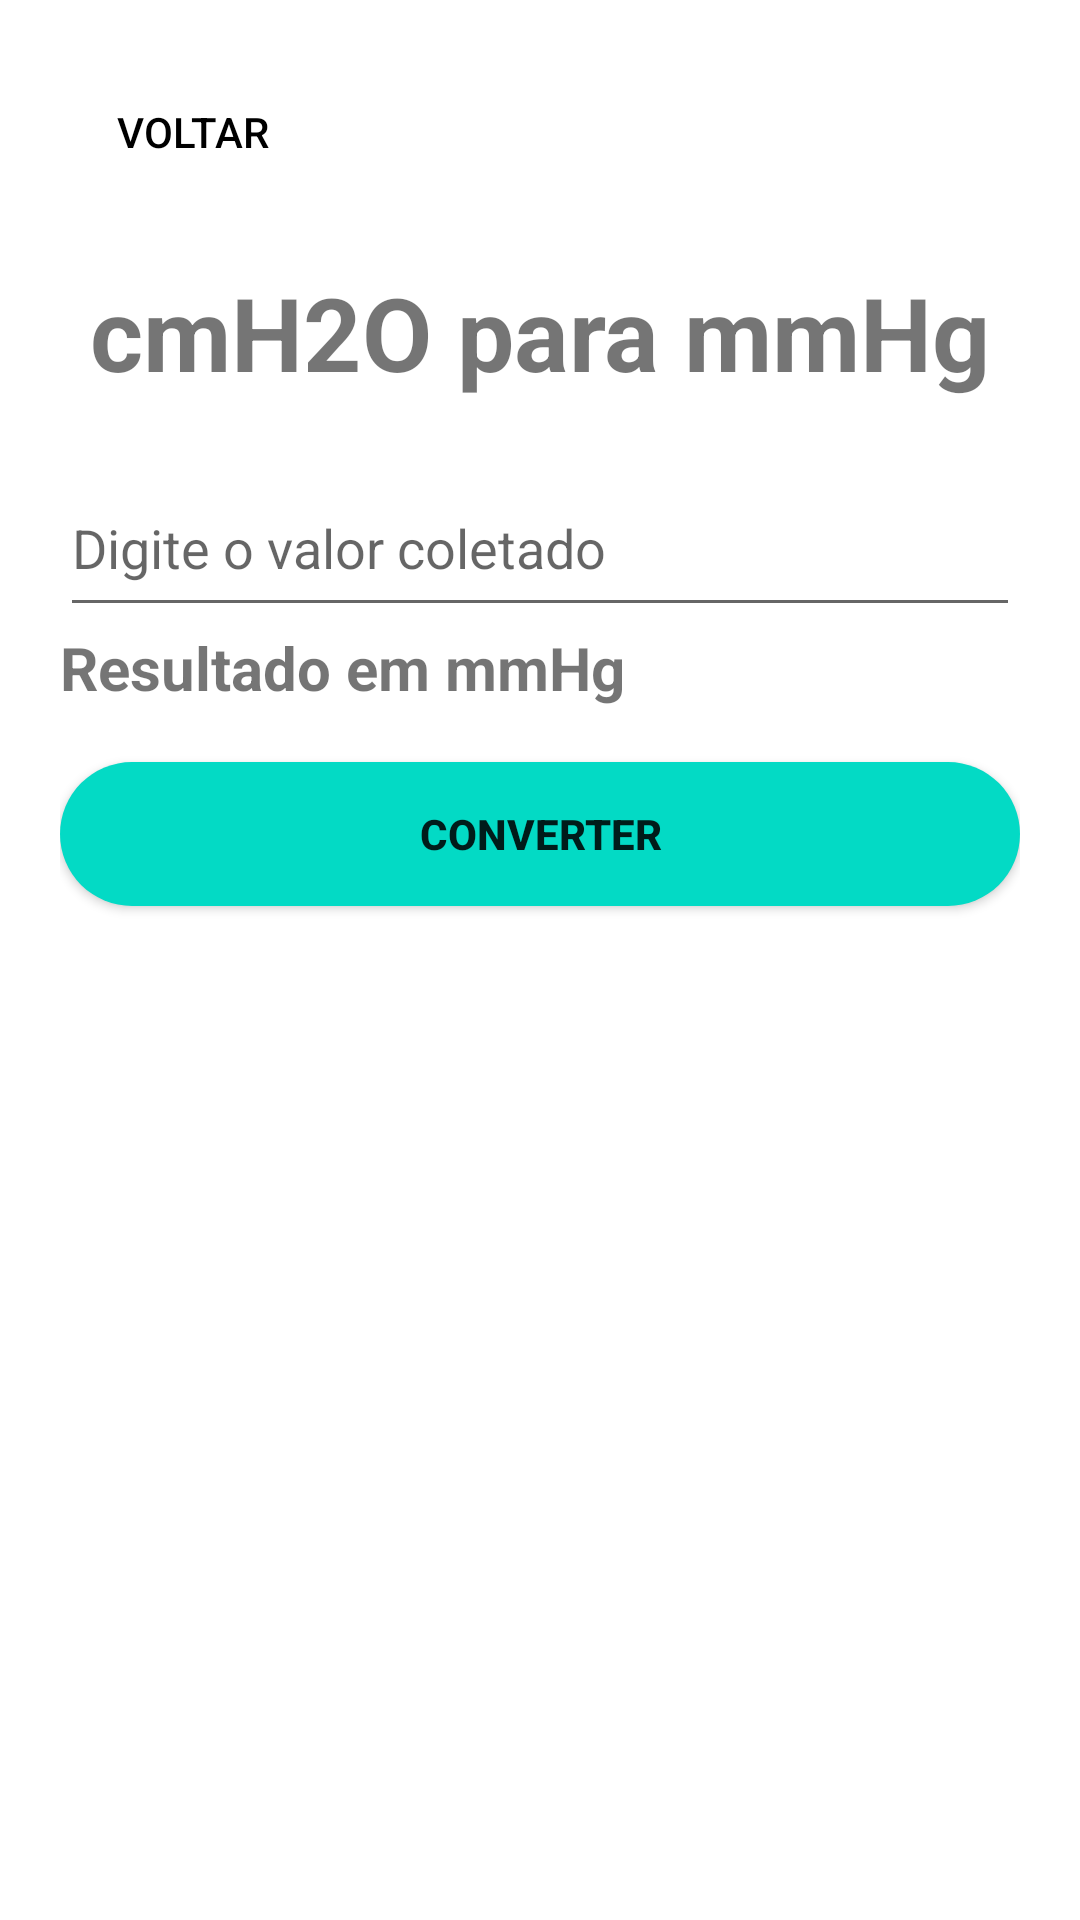

The Android layout XML behind this screen, and the referenced resources:
<!-- AndroidManifest.xml: application theme Theme.MedsystemConversor -->
<!-- res/layout/activity_cmm_to_mm.xml -->
<?xml version="1.0" encoding="utf-8"?>
<LinearLayout xmlns:android="http://schemas.android.com/apk/res/android"
    xmlns:app="http://schemas.android.com/apk/res-auto"
    xmlns:tools="http://schemas.android.com/tools"
    android:layout_width="match_parent"
    android:layout_height="match_parent"
    android:orientation="vertical"
    android:padding="20dp"
    tools:context=".cm_to_mm">

    <Button
        android:id="@+id/btn_voltar4"
        android:layout_width="wrap_content"
        android:layout_height="wrap_content"
        android:background="@android:color/transparent"
        android:text="Voltar"
        android:textColor="#000000"
        app:icon="?attr/homeAsUpIndicator"
        app:iconTint="#000000" />


    <TextView
        android:id="@+id/textView6"
        android:layout_width="match_parent"
        android:layout_height="85dp"
        android:paddingTop="20dp"
        android:text="cmH2O para mmHg"
        android:textAlignment="center"
        android:textSize="34sp"
        android:textStyle="bold" />

    <EditText
        android:id="@+id/edit_cm"
        android:layout_width="match_parent"
        android:layout_height="56dp"
        android:ems="10"
        android:hint="Digite o valor coletado"
        android:inputType="numberDecimal" />

    <TextView
        android:id="@+id/Resul_mm"
        android:layout_width="match_parent"
        android:layout_height="45dp"
        android:text="Resultado em mmHg"
        android:textAllCaps="false"
        android:textSize="20sp"
        android:textStyle="bold" />

    <Button
        android:id="@+id/bt_cm"
        android:layout_width="match_parent"
        android:layout_height="wrap_content"
        android:background="@drawable/background_button"
        android:text="converter"
        android:textAlignment="center"
        android:textAllCaps="true"
        android:textStyle="bold"
        app:icon="@android:drawable/ic_popup_sync" />
</LinearLayout>
<!-- resources referenced by this layout -->
<resources>
  <!-- drawable background_button (drawable) -->
  <?xml version="1.0" encoding="utf-8"?>
  <shape xmlns:tools="http://schemas.android.com/tools"
      xmlns:android="http://schemas.android.com/apk/res/android"
      tools:ignore="ExtraText">
      android.shape="rectangle">
      <solid android:color="@color/teal_200"/>
      <corners android:radius="30dp"/>
  
  
  </shape>
  <style name="Theme.MedsystemConversor" parent="Theme.MaterialComponents.DayNight.NoActionBar">
          
          <item name="colorPrimary">@color/purple_500</item>
          <item name="colorPrimaryVariant">@color/purple_700</item>
          <item name="colorOnPrimary">@color/white</item>
          
          <item name="colorSecondary">@color/teal_200</item>
          <item name="colorSecondaryVariant">@color/teal_700</item>
          <item name="colorOnSecondary">@color/black</item>
          
          <item name="android:statusBarColor">?attr/colorPrimaryVariant</item>
          
      </style>
  <!-- not gathered from this repository: default colours our renderer supplied (Android Studio template values) -->
  <color name="purple_500">#FF6200EE</color>
  <color name="purple_700">#FF3700B3</color>
  <color name="teal_200">#FF03DAC5</color>
  <color name="teal_700">#FF018786</color>
  <color name="black">#FF000000</color>
  <color name="white">#FFFFFFFF</color>
</resources>
